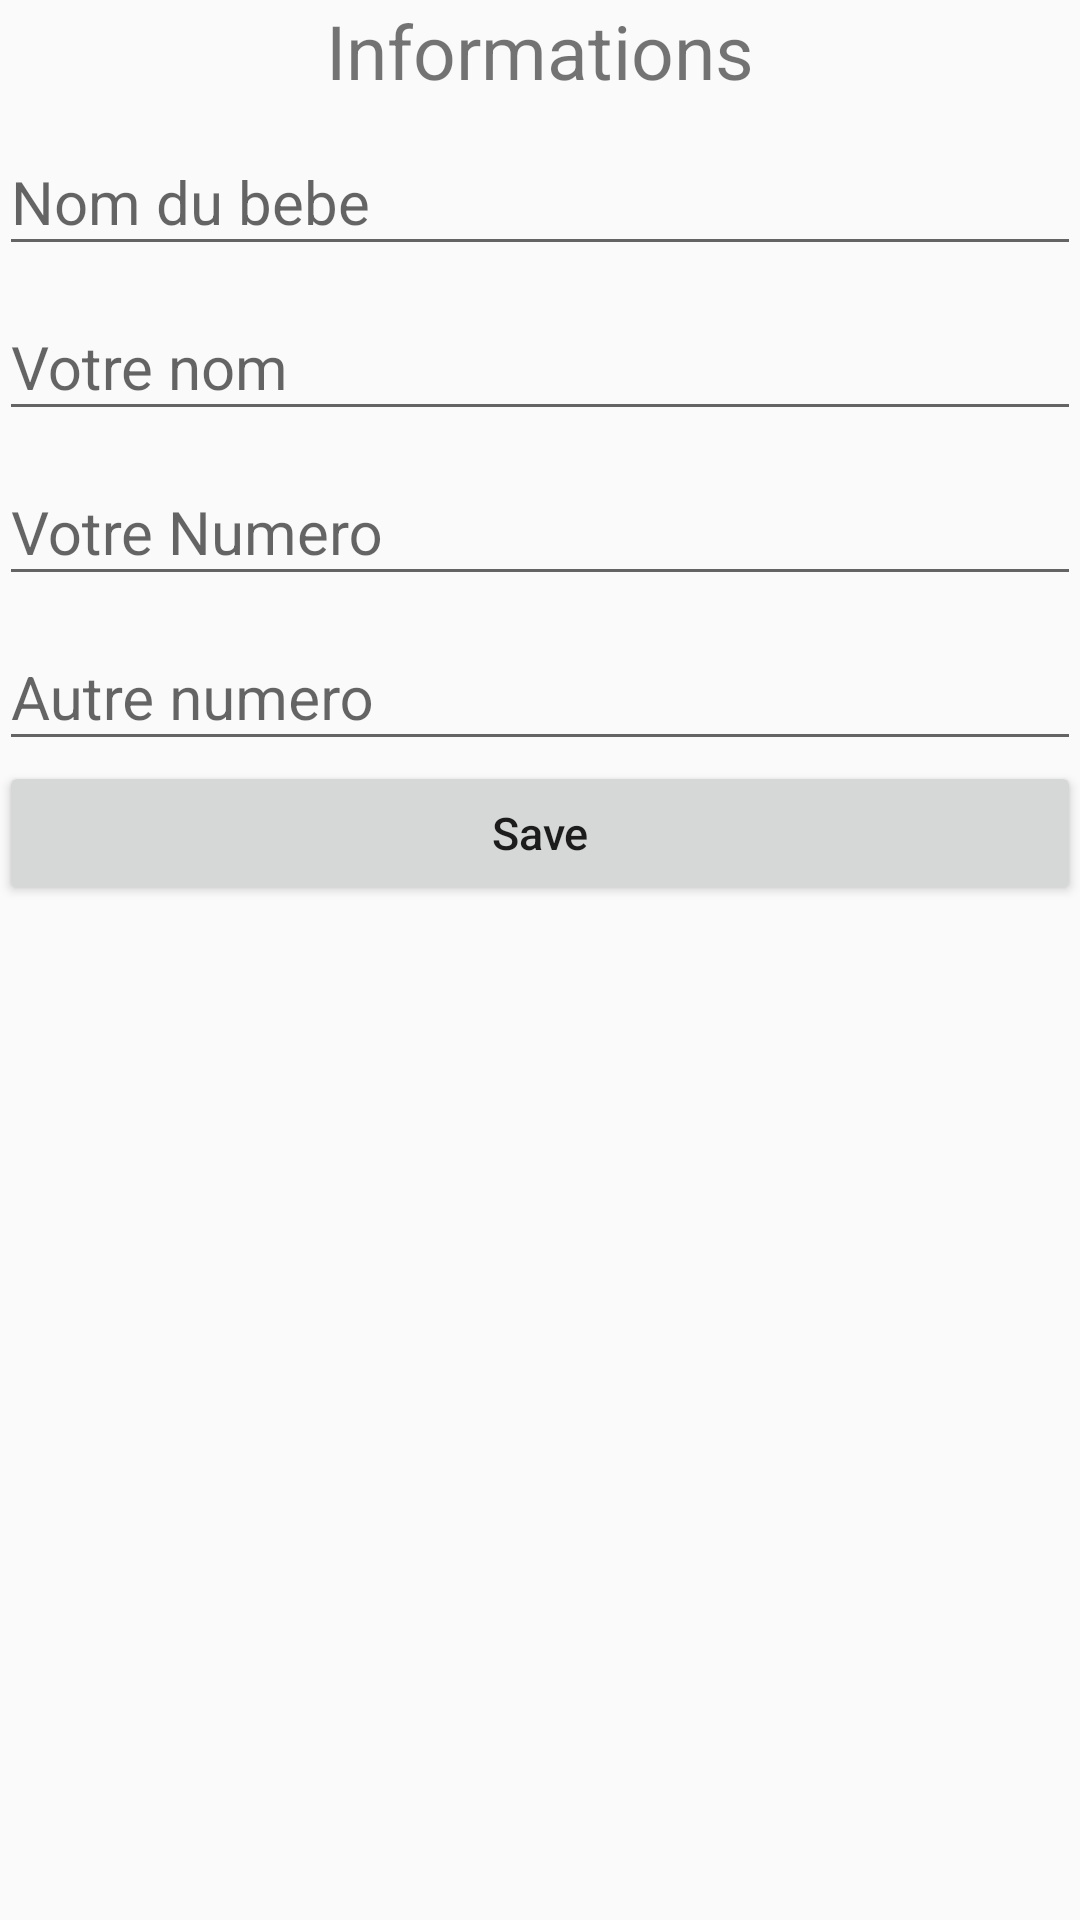

Write the Android layout XML for this screen, with the resource values it uses.
<!-- AndroidManifest.xml: application theme AppTheme -->
<!-- res/layout/content_acceuil.xml -->
<?xml version="1.0" encoding="utf-8"?>
<LinearLayout xmlns:android="http://schemas.android.com/apk/res/android"
    xmlns:app="http://schemas.android.com/apk/res-auto"
    xmlns:tools="http://schemas.android.com/tools"
    android:id="@+id/content_acceuil"
    android:layout_width="match_parent"
    android:layout_height="match_parent"
    android:paddingBottom="@dimen/activity_vertical_margin"
    android:paddingLeft="@dimen/activity_horizontal_margin"
    android:orientation="vertical"
    android:paddingRight="@dimen/activity_horizontal_margin"
    android:paddingTop="@dimen/activity_vertical_margin"
    app:layout_behavior="@string/appbar_scrolling_view_behavior"
    tools:context="com.androids.project.francky.anael.AcceuilActivity"
    tools:showIn="@layout/app_bar_acceuil">
    <TextView
        android:layout_width="wrap_content"
        android:layout_height="wrap_content"
        android:layout_gravity="center_horizontal"
        android:textSize="25sp"
        android:text="Informations"/>

    <android.support.design.widget.TextInputLayout
        android:layout_width="match_parent"
        android:layout_height="wrap_content">
        <EditText
            android:id="@+id/nom"
            android:layout_width="match_parent"
            android:layout_height="wrap_content"
            android:hint="Nom du bebe "
            android:inputType="number"
            android:textColorLink="#2ca05a"
            android:textSize="20sp" />
    </android.support.design.widget.TextInputLayout>

    <android.support.design.widget.TextInputLayout
        android:layout_width="match_parent"
        android:layout_height="wrap_content">
        <EditText
            android:id="@+id/nomMere"
            android:layout_width="match_parent"
            android:layout_height="wrap_content"
            android:hint="Votre nom"
            android:inputType="number"
            android:textColorLink="#2ca05a"
            android:textSize="20sp" />
    </android.support.design.widget.TextInputLayout>
    <android.support.design.widget.TextInputLayout
        android:layout_width="match_parent"
        android:layout_height="wrap_content">
        <EditText
            android:id="@+id/num1"
            android:layout_width="match_parent"
            android:layout_height="wrap_content"
            android:hint="Votre Numero "
            android:inputType="number"
            android:textColorLink="#2ca05a"
            android:textSize="20sp" />
    </android.support.design.widget.TextInputLayout>

    <android.support.design.widget.TextInputLayout
        android:layout_width="match_parent"
        android:layout_height="wrap_content">
        <EditText
            android:id="@+id/num2"
            android:layout_width="match_parent"
            android:layout_height="wrap_content"
            android:hint="Autre numero"
            android:inputType="number"
            android:textColorLink="#2ca05a"
            android:textSize="20sp" />
    </android.support.design.widget.TextInputLayout>

    <Button
        android:layout_width="match_parent"
        android:layout_height="wrap_content"
        android:text="Save"
        android:textSize="15sp"
        android:textAllCaps="false"/>
</LinearLayout>
<!-- res/layout/app_bar_acceuil.xml (included above) -->
<?xml version="1.0" encoding="utf-8"?>
<android.support.design.widget.CoordinatorLayout xmlns:android="http://schemas.android.com/apk/res/android"
    xmlns:app="http://schemas.android.com/apk/res-auto"
    xmlns:tools="http://schemas.android.com/tools"
    android:layout_width="match_parent"
    android:layout_height="match_parent"
    android:fitsSystemWindows="true"
    tools:context="com.androids.project.francky.anael.AcceuilActivity">

    <android.support.design.widget.AppBarLayout
        android:layout_width="match_parent"
        android:layout_height="wrap_content"
        android:theme="@style/AppTheme.AppBarOverlay">

        <android.support.v7.widget.Toolbar
            android:id="@+id/toolbar"
            android:layout_width="match_parent"
            android:layout_height="?attr/actionBarSize"
            android:background="?attr/colorPrimary"
            app:popupTheme="@style/AppTheme.PopupOverlay" />

    </android.support.design.widget.AppBarLayout>

    <include layout="@layout/content_acceuil" />


</android.support.design.widget.CoordinatorLayout>
<!-- resources referenced by this layout -->
<resources>
  <style name="AppTheme.AppBarOverlay" parent="ThemeOverlay.AppCompat.Dark.ActionBar" />
  <style name="AppTheme.PopupOverlay" parent="ThemeOverlay.AppCompat.Light" />
  <style name="AppTheme" parent="Theme.AppCompat.Light.DarkActionBar">
          
          <item name="colorPrimary">@color/colorPrimary</item>
          <item name="colorPrimaryDark">@color/colorPrimaryDark</item>
          <item name="colorAccent">@color/colorAccent</item>
      </style>
  <color name="colorPrimary">#795548</color>
  <color name="colorPrimaryDark">#8d6e63</color>
  <color name="colorAccent">#ff5722</color>
</resources>
